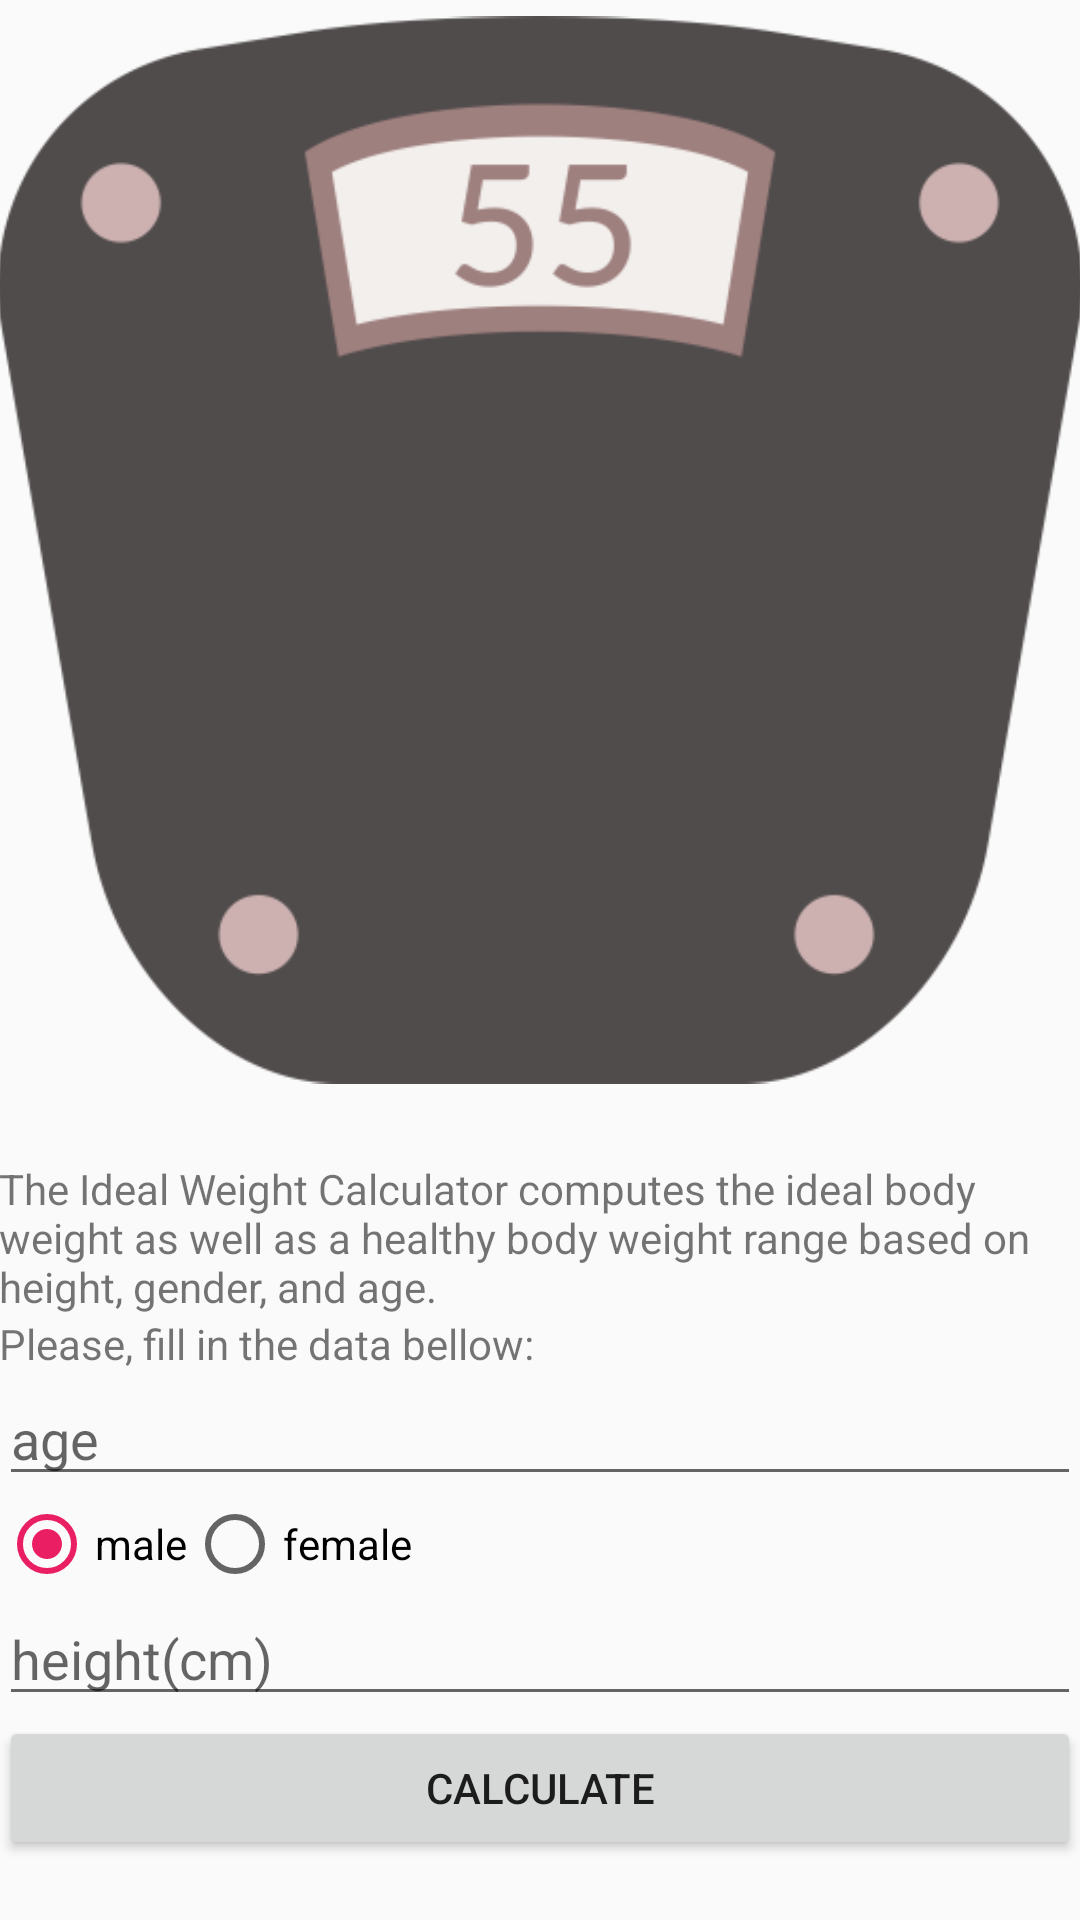

The Android layout XML behind this screen, and the referenced resources:
<!-- AndroidManifest.xml: application theme AppTheme -->
<!-- res/layout/activity_ideal_weight.xml -->
<?xml version="1.0" encoding="utf-8"?>
<LinearLayout xmlns:android="http://schemas.android.com/apk/res/android"
    xmlns:app="http://schemas.android.com/apk/res-auto"
    xmlns:tools="http://schemas.android.com/tools"
    android:id="@+id/activity_ideal_weight"
    android:layout_width="match_parent"
    android:layout_height="match_parent"
    android:paddingBottom="@dimen/activity_vertical_margin"
    android:paddingLeft="@dimen/activity_horizontal_margin"
    android:paddingRight="@dimen/activity_horizontal_margin"
    android:paddingTop="@dimen/activity_vertical_margin"
    tools:context="link.fitbody.IdealWeightActivity"
    android:orientation="vertical">

    <ImageView
        android:layout_width="match_parent"
        android:layout_height="0dp"
        app:srcCompat="@drawable/weight"
        android:id="@+id/imageView"
        android:layout_weight="2"
        android:padding="@dimen/activity_horizontal_margin" />

    <LinearLayout
        android:orientation="vertical"
        android:layout_width="match_parent"
        android:layout_height="wrap_content"
        android:layout_weight="0"
        android:layout_marginTop="20dp"
        android:layout_marginBottom="20dp">

        <TextView
            android:text="@string/weight_desc"
            android:layout_width="match_parent"
            android:layout_height="wrap_content"
            android:id="@+id/textView4" />

        <TextView
            android:text="Please, fill in the data bellow:"
            android:layout_width="match_parent"
            android:layout_height="wrap_content"
            android:id="@+id/introMsgTextView"
            android:layout_marginTop="@dimen/activity_vertical_margin" />

        <EditText
            android:layout_width="match_parent"
            android:layout_height="wrap_content"
            android:inputType="number"
            android:id="@+id/ageEditText"
            android:hint="@string/age_hint" />

        <RadioGroup
            android:layout_width="match_parent"
            android:layout_height="wrap_content"
            android:orientation="horizontal"
            android:id="@+id/genderRadioGroup">

            <RadioButton
                android:text="@string/male_hint"
                android:layout_width="wrap_content"
                android:layout_height="wrap_content"
                android:id="@+id/maleRadioButton"
                android:checked="true" />

            <RadioButton
                android:text="@string/female_hint"
                android:layout_width="wrap_content"
                android:layout_height="wrap_content"
                android:id="@+id/femaleRadioButton" />

        </RadioGroup>

        <EditText
            android:layout_width="match_parent"
            android:layout_height="wrap_content"
            android:ems="10"
            android:id="@+id/heightEditText"
            android:hint="@string/height_hint"
            android:inputType="number" />

        <Button
            android:text="@string/calculate_text"
            android:layout_width="match_parent"
            android:layout_height="wrap_content"
            android:id="@+id/calculateButton"
            android:onClick="onCalculateClick"/>

    </LinearLayout>

</LinearLayout>
<!-- resources referenced by this layout -->
<resources>
  <!-- drawable weight: png bitmap (drawable, 37374 bytes) -->
  <string name="age_hint">age</string>
  <string name="calculate_text">Calculate</string>
  <string name="female_hint">female</string>
  <string name="height_hint">height(cm)</string>
  <string name="male_hint">male</string>
  <string name="weight_desc">The Ideal Weight Calculator computes the ideal body weight as well as a healthy body weight range based on height, gender, and age.</string>
  <style name="AppTheme" parent="Theme.AppCompat.Light.DarkActionBar">
          
          <item name="colorPrimary">@color/primary</item>
          <item name="colorPrimaryDark">@color/primary_dark</item>
          <item name="colorAccent">@color/accent</item>
          <item name="android:navigationBarColor">@color/navigationBarColor</item>
  
      </style>
  <color name="primary">#E91E63</color>
  <color name="primary_dark">#C2185B</color>
  <color name="accent">#E91E63</color>
  <color name="navigationBarColor">#212121</color>
</resources>
